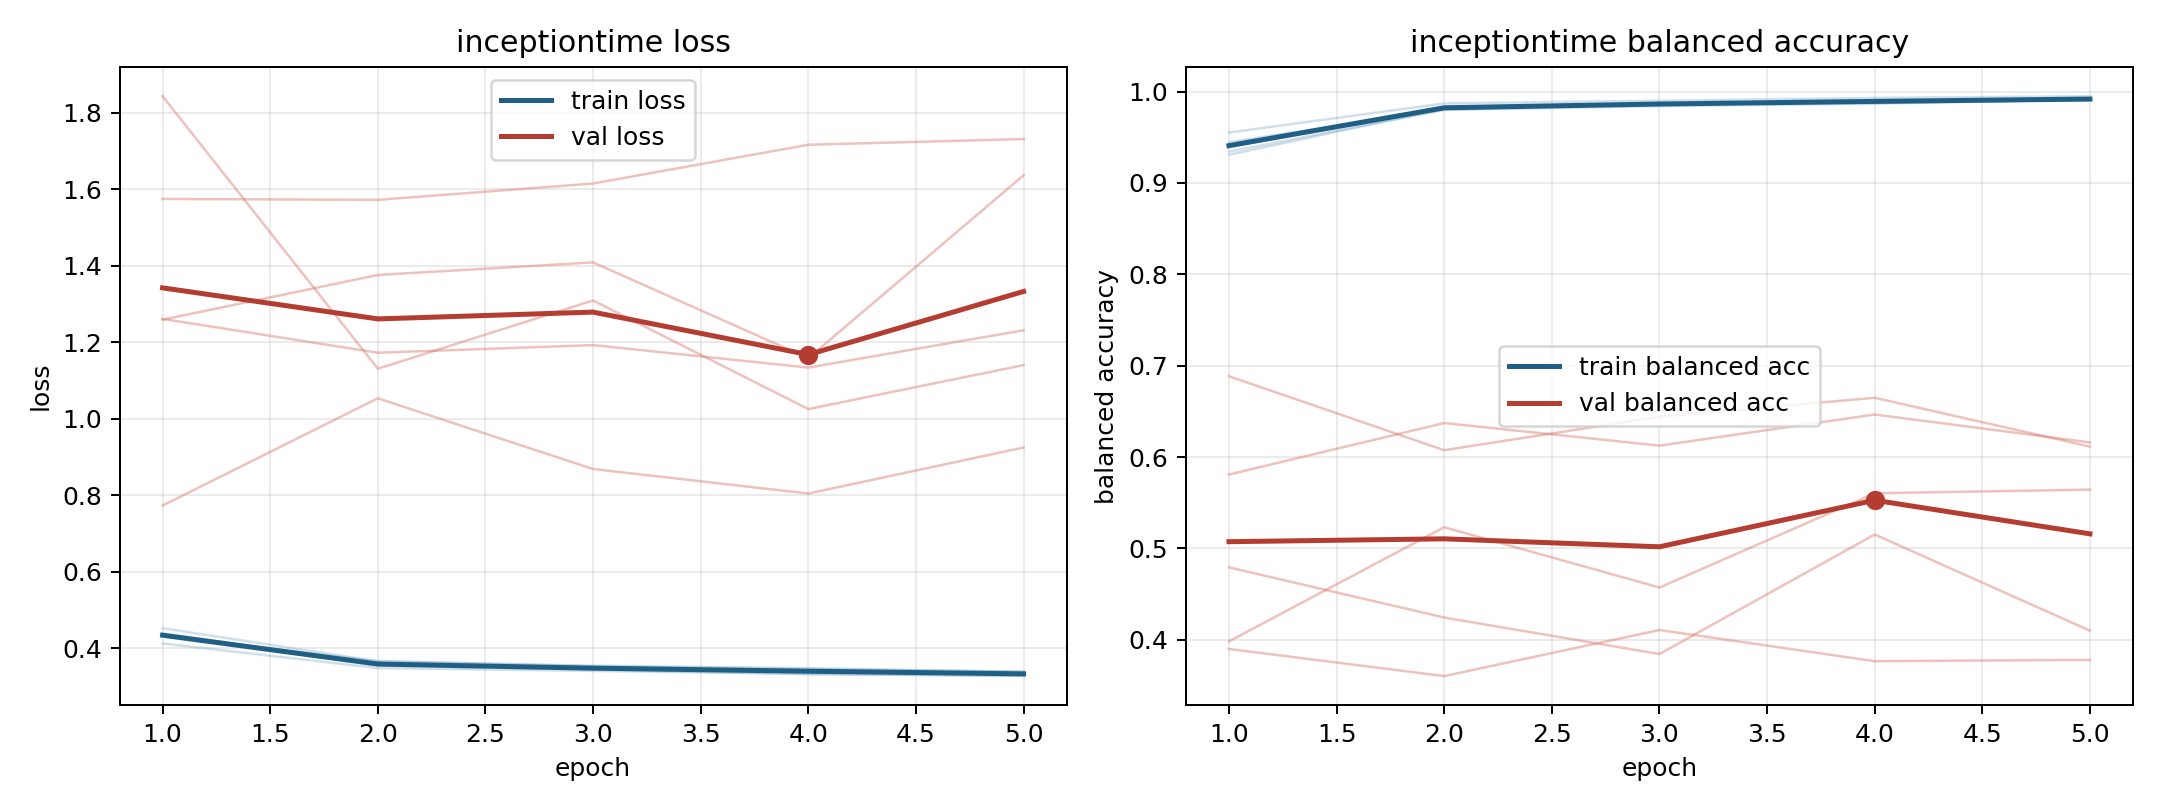

The data file committed next to this chart (first rows):
model, fold, epoch, train_loss, train_balanced_accuracy, val_loss, val_balanced_accuracy
inceptiontime, 1, 1, 0.4129, 0.9551, 1.575, 0.3899
inceptiontime, 1, 2, 0.3485, 0.987, 1.573, 0.3602
inceptiontime, 1, 3, 0.3411, 0.99, 1.615, 0.4106
inceptiontime, 1, 4, 0.3335, 0.9931, 1.717, 0.3765
inceptiontime, 1, 5, 0.3275, 0.9949, 1.732, 0.3779
inceptiontime, 2, 1, 0.4395, 0.9343, 1.261, 0.5808
inceptiontime, 2, 2, 0.3584, 0.9799, 1.173, 0.6372
inceptiontime, 2, 3, 0.3475, 0.9841, 1.193, 0.6124
inceptiontime, 2, 4, 0.3414, 0.9868, 1.134, 0.6465
inceptiontime, 2, 5, 0.3323, 0.9912, 1.232, 0.616
inceptiontime, 3, 1, 0.432, 0.9447, 1.844, 0.3982
inceptiontime, 3, 2, 0.3672, 0.9802, 1.131, 0.5231
inceptiontime, 3, 3, 0.3531, 0.9859, 1.31, 0.4571
inceptiontime, 3, 4, 0.3462, 0.9883, 1.026, 0.5603
inceptiontime, 3, 5, 0.3395, 0.9907, 1.141, 0.5643
inceptiontime, 4, 1, 0.4529, 0.9308, 0.7736, 0.6884
inceptiontime, 4, 2, 0.366, 0.9812, 1.054, 0.6075
inceptiontime, 4, 3, 0.3548, 0.9866, 0.869, 0.644
inceptiontime, 4, 4, 0.3481, 0.9875, 0.8049, 0.6648
inceptiontime, 4, 5, 0.3386, 0.9913, 0.9252, 0.6114
inceptiontime, 5, 1, 0.4349, 0.9391, 1.259, 0.4792
inceptiontime, 5, 2, 0.3553, 0.983, 1.376, 0.4243
inceptiontime, 5, 3, 0.345, 0.9853, 1.409, 0.3844
inceptiontime, 5, 4, 0.3324, 0.9905, 1.159, 0.5152
inceptiontime, 5, 5, 0.3293, 0.9908, 1.637, 0.4099
